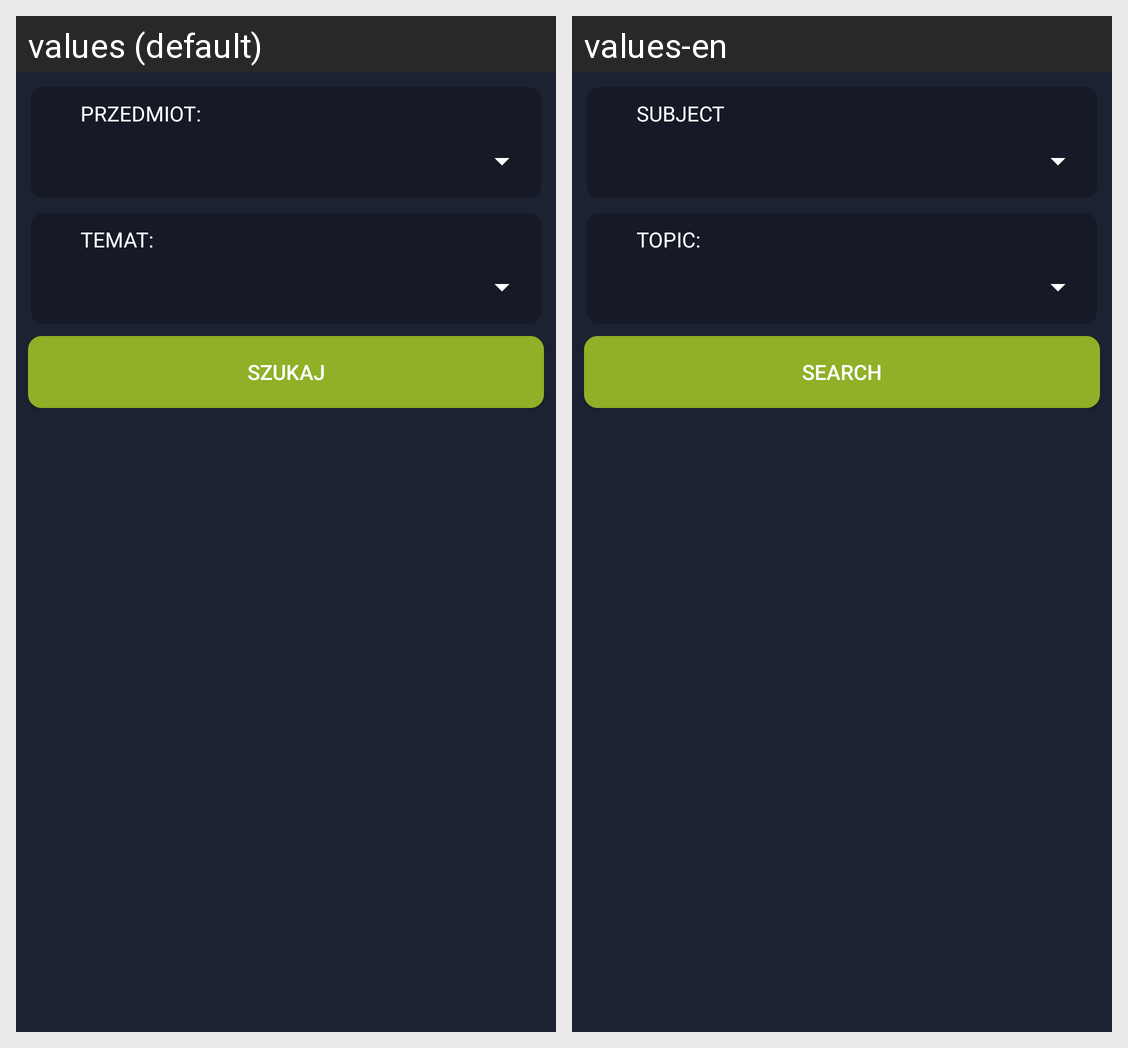

For this localized Android screen grid, give each drawn string resource with its value in every locale shown.
Android screen res/layout/fragment_question_filter_dialog.xml rendered under 2 locales, left to right: values (default), values-en. Device: Nexus 5 (rendered at 1080×1920; each locale shown at half size, 540×960, under a caption strip naming it); theme AppTheme.
Strings drawn on this screen, with the default value and each locale's value (text and hints the layout hard-codes, and strings that could not be matched under every locale, appear in the picture but are not listed):

filter_search
  values: Szukaj
  values-en: Search

subject
  values: Przedmiot:
  values-en: Subject

topic
  values: Temat:
  values-en: Topic:
